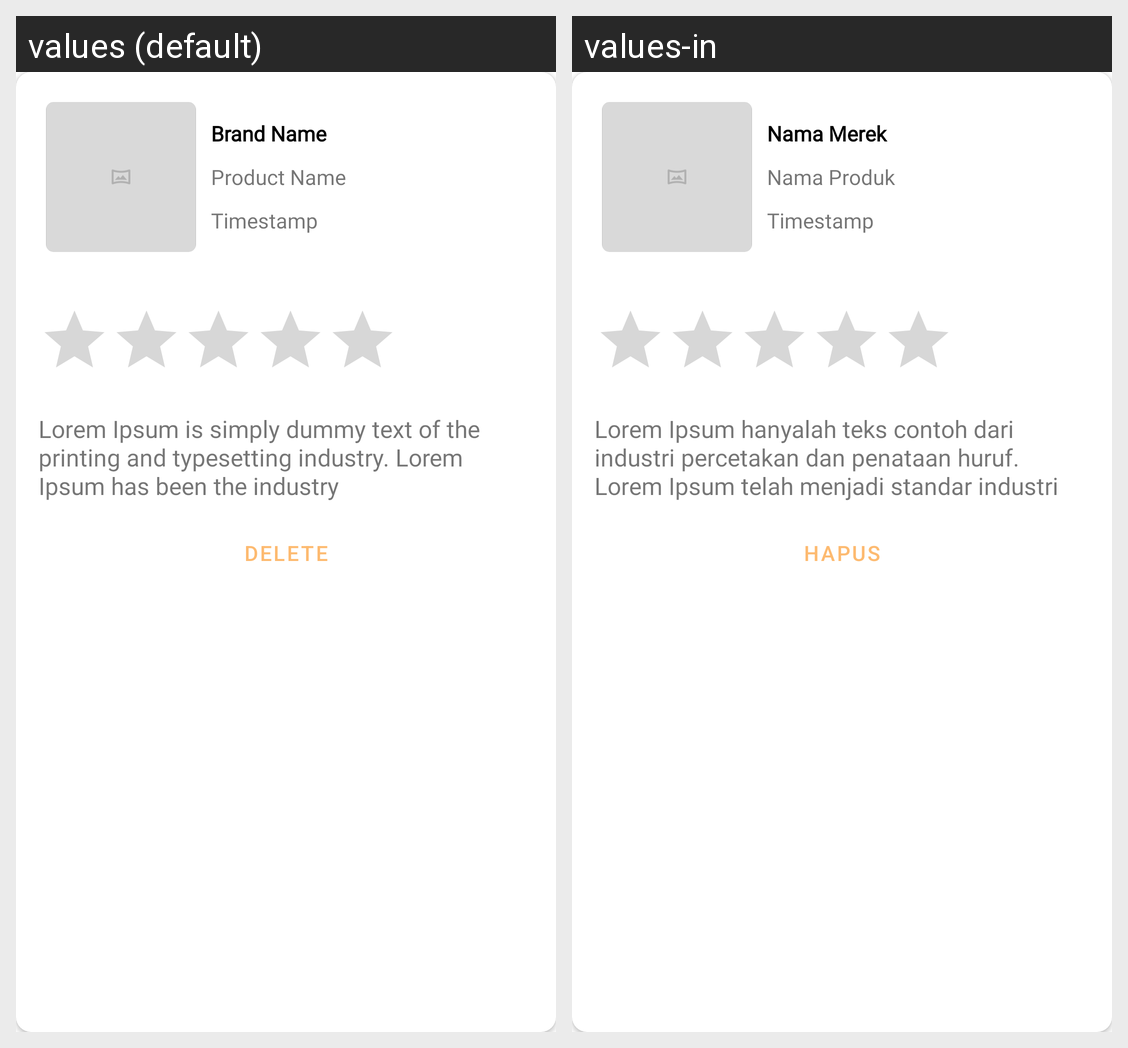

The Android screen above is rendered under two locales of the same app. Produce the string resources it draws, with the default and per-locale values.
Android screen res/layout/list_review.xml rendered under 2 locales, left to right: values (default), values-in. Device: Nexus 5 (rendered at 1080×1920; each locale shown at half size, 540×960, under a caption strip naming it); theme Theme.PetDiary.
Strings drawn on this screen, with the default value and each locale's value (text and hints the layout hard-codes, and strings that could not be matched under every locale, appear in the picture but are not listed):

brand_name
  values: Brand Name
  values-in: Nama Merek

product_name
  values: Product Name
  values-in: Nama Produk

timestamp
  values: Timestamp
  values-in: Timestamp

lorem_ipsum
  values: Lorem Ipsum is simply dummy text of the printing and typesetting industry. Lorem Ipsum has been the industry
  values-in: Lorem Ipsum hanyalah teks contoh dari industri percetakan dan penataan huruf. Lorem Ipsum telah menjadi standar industri

delete
  values: Delete
  values-in: Hapus
